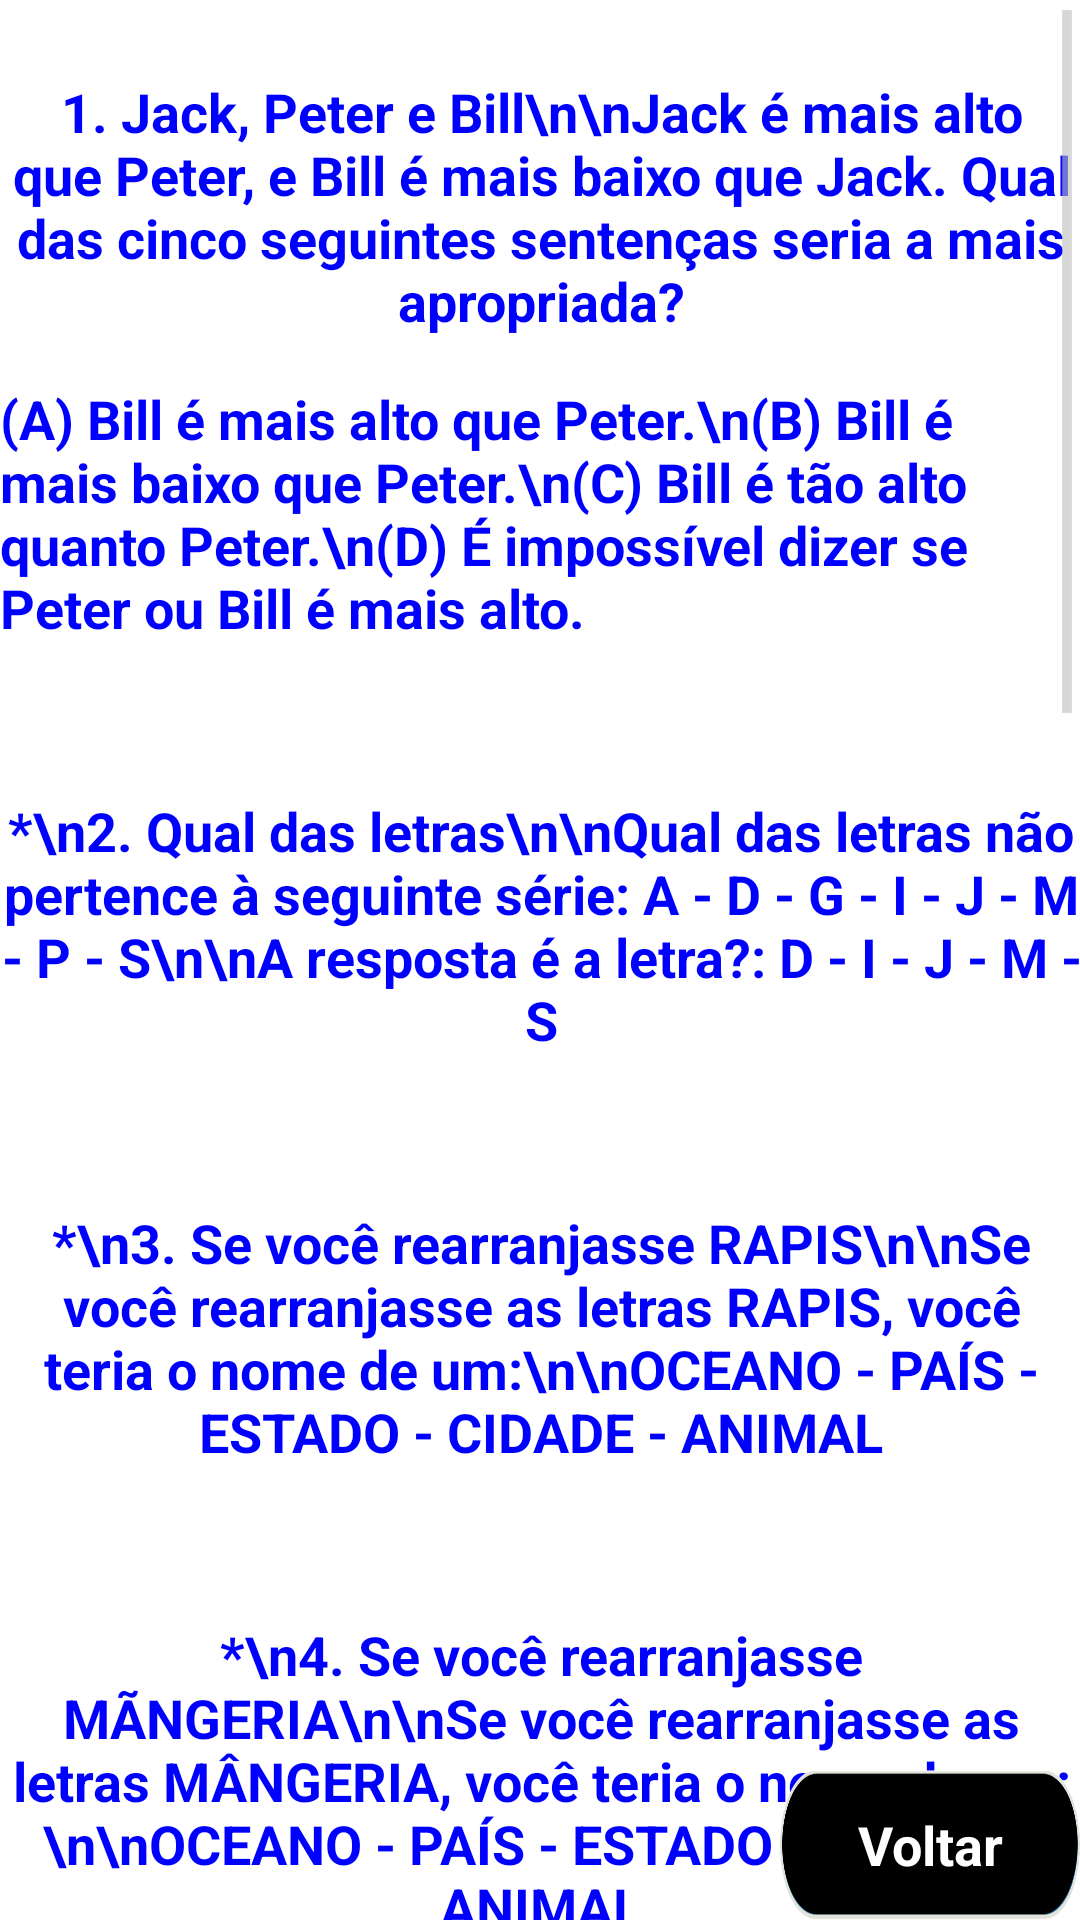

Here is an Android app screen rendered from its layout file. Give the layout XML and the strings, colors and styles it references.
<!-- AndroidManifest.xml: application theme AppTheme -->
<!-- res/layout/c6_desafios_letras.xml -->
<FrameLayout xmlns:android="http://schemas.android.com/apk/res/android"
    xmlns:tools="http://schemas.android.com/tools"
    android:id="@+id/FrameLayout1"
    android:layout_width="match_parent"
    android:layout_height="match_parent"
    android:background="@color/branca"
    android:paddingBottom="@dimen/activity_vertical_margin"
    android:paddingLeft="@dimen/activity_horizontal_margin"
    android:paddingRight="@dimen/activity_horizontal_margin"
    android:paddingTop="@dimen/activity_vertical_margin"
    tools:context=".A_UnicaFarma" >

    <FrameLayout
        android:layout_width="match_parent"
        android:layout_height="match_parent"
        android:background="@color/branca"
        android:fitsSystemWindows="true" >

        <LinearLayout
            android:layout_width="match_parent"
            android:layout_height="match_parent"
            android:orientation="vertical" >

            <ScrollView
                android:id="@+id/scrollView1"
                android:layout_width="match_parent"
                android:layout_height="wrap_content" >

                <LinearLayout
                    android:layout_width="match_parent"
                    android:layout_height="match_parent"
                    android:layout_marginBottom="15dp"
                    android:orientation="vertical" >

                    <requestFocus />

                    <TextView
                        android:id="@+id/TextView04"
                        android:layout_width="match_parent"
                        android:layout_height="wrap_content"
                        android:layout_marginTop="25dp"
                        android:layout_weight="1.00"
                        android:gravity="center"
                        android:text="1. Jack, Peter e Bill\n\nJack é mais alto que Peter, e Bill é mais baixo que Jack. Qual das cinco seguintes sentenças seria a mais apropriada?"
                        android:textAppearance="?android:attr/textAppearanceLarge"
                        android:textColor="@color/azul"
                        android:textSize="18sp"
                        android:textStyle="bold" />

                    <TextView
                        android:id="@+id/TextView01"
                        android:layout_width="match_parent"
                        android:layout_height="wrap_content"
                        android:layout_marginBottom="25dp"
                        android:layout_marginTop="15dp"
                        android:layout_weight="1.00"
                        android:gravity="left"
                        android:text="(A) Bill é mais alto que Peter.\n(B) Bill é mais baixo que Peter.\n(C) Bill é tão alto quanto Peter.\n(D) É impossível dizer se Peter ou Bill é mais alto."
                        android:textAppearance="?android:attr/textAppearanceLarge"
                        android:textColor="@color/azul"
                        android:textSize="18sp"
                        android:textStyle="bold" />
                    
                    <TextView
                        android:id="@+id/TextView14"
                        android:layout_width="match_parent"
                        android:layout_height="wrap_content"
                        android:layout_marginBottom="25dp"
                        android:layout_marginTop="25dp"
                        android:layout_weight="1.00"
                        android:gravity="center"
                        android:text="*\n2. Qual das letras\n\nQual das letras não pertence à seguinte série: A - D - G - I - J - M - P - S\n\nA resposta é a letra?: D - I - J - M - S"
                        android:textAppearance="?android:attr/textAppearanceLarge"
                        android:textColor="@color/azul"
                        android:textSize="18sp"
                        android:textStyle="bold" />
                    
                    <TextView
                        android:id="@+id/TextView02"
                        android:layout_width="match_parent"
                        android:layout_height="wrap_content"
                        android:layout_marginBottom="25dp"
                        android:layout_marginTop="25dp"
                        android:layout_weight="1.00"
                        android:gravity="center"
                        android:text="*\n3. Se você rearranjasse RAPIS\n\nSe você rearranjasse as letras RAPIS, você teria o nome de um:\n\nOCEANO - PAÍS - ESTADO - CIDADE - ANIMAL"
                        android:textAppearance="?android:attr/textAppearanceLarge"
                        android:textColor="@color/azul"
                        android:textSize="18sp"
                        android:textStyle="bold" />
                    
                    <TextView
                        android:id="@+id/TextView03"
                        android:layout_width="match_parent"
                        android:layout_height="wrap_content"
                        android:layout_marginBottom="25dp"
                        android:layout_marginTop="25dp"
                        android:layout_weight="1.00"
                        android:gravity="center"
                        android:text="*\n4. Se você rearranjasse MÃNGERIA\n\nSe você rearranjasse as letras MÂNGERIA, você teria o nome de um:\n\nOCEANO - PAÍS - ESTADO - CIDADE - ANIMAL"
                        android:textAppearance="?android:attr/textAppearanceLarge"
                        android:textColor="@color/azul"
                        android:textSize="18sp"
                        android:textStyle="bold" />
                    
                    <TextView
                        android:id="@+id/TextView05"
                        android:layout_width="match_parent"
                        android:layout_height="wrap_content"
                        android:layout_marginBottom="25dp"
                        android:layout_marginTop="25dp"
                        android:layout_weight="1.00"
                        android:gravity="center"
                        android:text="*\n5. Fleeps, Sloops e Loopies\n\nSe todos Fleeps são Sloops e todos Sloops são Loopies, então todos Fleeps são definitivamente Loopies.\n\nEsta sentença é:\nVERDADEIRA - FALSA - NENHUMA DAS DUAS"
                        android:textAppearance="?android:attr/textAppearanceLarge"
                        android:textColor="@color/azul"
                        android:textSize="18sp"
                        android:textStyle="bold" />
                    
                    <TextView
                        android:id="@+id/TextView06"
                        android:layout_width="match_parent"
                        android:layout_height="wrap_content"
                        android:layout_marginBottom="25dp"
                        android:layout_marginTop="25dp"
                        android:layout_weight="1.00"
                        android:gravity="center"
                        android:text="*\n6. Smaugs, Thors e Thrains\n\nSe alguns Smaugs são Thors e alguns Thors são Thrains, então alguns Smaugs são definitivamente Thrains.\n\nEsta sentença é:\nVERDADEIRA - FALSA - NENHUMA DA DUAS"
                        android:textAppearance="?android:attr/textAppearanceLarge"
                        android:textColor="@color/azul"
                        android:textSize="18sp"
                        android:textStyle="bold" />
                    
                    <TextView
                        android:id="@+id/TextView07"
                        android:layout_width="match_parent"
                        android:layout_height="wrap_content"
                        android:layout_marginBottom="25dp"
                        android:layout_marginTop="25dp"
                        android:layout_weight="1.00"
                        android:gravity="center"
                        android:text="*\n7. Bifurs, Bofurs e Gloins\n\nSe alguns Bifurs são Bofurs e todos Gloins são Bofurs, então alguns Bifurs são definitivamente Gloins.\n\nA sentença é?\nVERDADEIRA - FALSA - NENHUMA DAS DUAS"
                        android:textAppearance="?android:attr/textAppearanceLarge"
                        android:textColor="@color/azul"
                        android:textSize="18sp"
                        android:textStyle="bold" />
                    
                    <TextView
                        android:id="@+id/TextView08"
                        android:layout_width="match_parent"
                        android:layout_height="wrap_content"
                        android:layout_marginBottom="25dp"
                        android:layout_marginTop="25dp"
                        android:layout_weight="1.00"
                        android:gravity="center"
                        android:text="*\n8. Wargs, Twerps e Gollums\n\nSe todos Wargs são Twerps e nenhum dos Twerps são Gollums, então nenhum dos Gollums são definitivamente Wargs.\n\nA sentença é:\nVERDADEIRA - FALSA - NENHUMA DAS DUAS"
                        android:textAppearance="?android:attr/textAppearanceLarge"
                        android:textColor="@color/azul"
                        android:textSize="18sp"
                        android:textStyle="bold" />
                    
                    <TextView
                        android:id="@+id/TextView09"
                        android:layout_width="match_parent"
                        android:layout_height="wrap_content"
                        android:layout_marginBottom="50dp"
                        android:layout_marginTop="25dp"
                        android:layout_weight="1.00"
                        android:gravity="center"
                        android:text="*\n9. Elendil\n\nUma espaçonave recebeu três mensagens em uma estranha língua de um planeta distante. Os astronautas estudaram as três mensagens e descobriram que &apos;Elros Aldarion Elendil&apos; significava &apos;Perigo Explosão Foguete&apos; e &apos;Edain Mnyatur Elros&apos; significava &apos;Perigo Fogo Espaçonave&apos; e &apos;Aldarion Gimilzor Gondor&apos; significava &apos;Explosão Combustível Ruim&apos;.\n\nO que &apos;Elendil&apos; significa?\nPERIGO - EXPLOSÃO - NADA - FOGUETE - COMBUSTÍVEL"
                        android:textAppearance="?android:attr/textAppearanceLarge"
                        android:textColor="@color/azul"
                        android:textSize="18sp"
                        android:textStyle="bold" />

                </LinearLayout>

            </ScrollView>
        </LinearLayout>
    </FrameLayout>

    <Button
        android:id="@+id/button_voltar_letras"
        android:layout_width="100dp"
        android:layout_height="50dp"
        android:layout_gravity="right|bottom"
        android:layout_weight="1"
        android:background="@drawable/button_exit"
        android:text="Voltar"
        android:textColor="#ffffff"
        android:textSize="18dp"
        android:textStyle="bold" />

</FrameLayout>
<!-- resources referenced by this layout -->
<resources>
  <color name="azul">#0000FF</color>
  <color name="branca">#ffffff</color>
  <!-- drawable button_exit: png bitmap (drawable-hdpi, 23902 bytes) -->
  <style name="AppTheme" parent="@android:style/Theme.Holo.Light">
  		<item name="android:actionBarStyle">@style/MudarActionBar</item>
  	</style>
  <style name="MudarActionBar" parent="@android:style/Widget.Holo.Light.ActionBar">
  		<item name="android:background">@drawable/ecran0</item>
  		<item name="android:titleTextStyle">@style/ColorirTexto</item>
  	</style>
  <!-- drawable ecran0: jpg bitmap (drawable-hdpi, 3190 bytes) -->
  <style name="ColorirTexto" parent="@android:style/TextAppearance.Holo.Widget.ActionBar.Title">
  	    <item name="android:textColor">@color/branca</item>
  	</style>
</resources>
